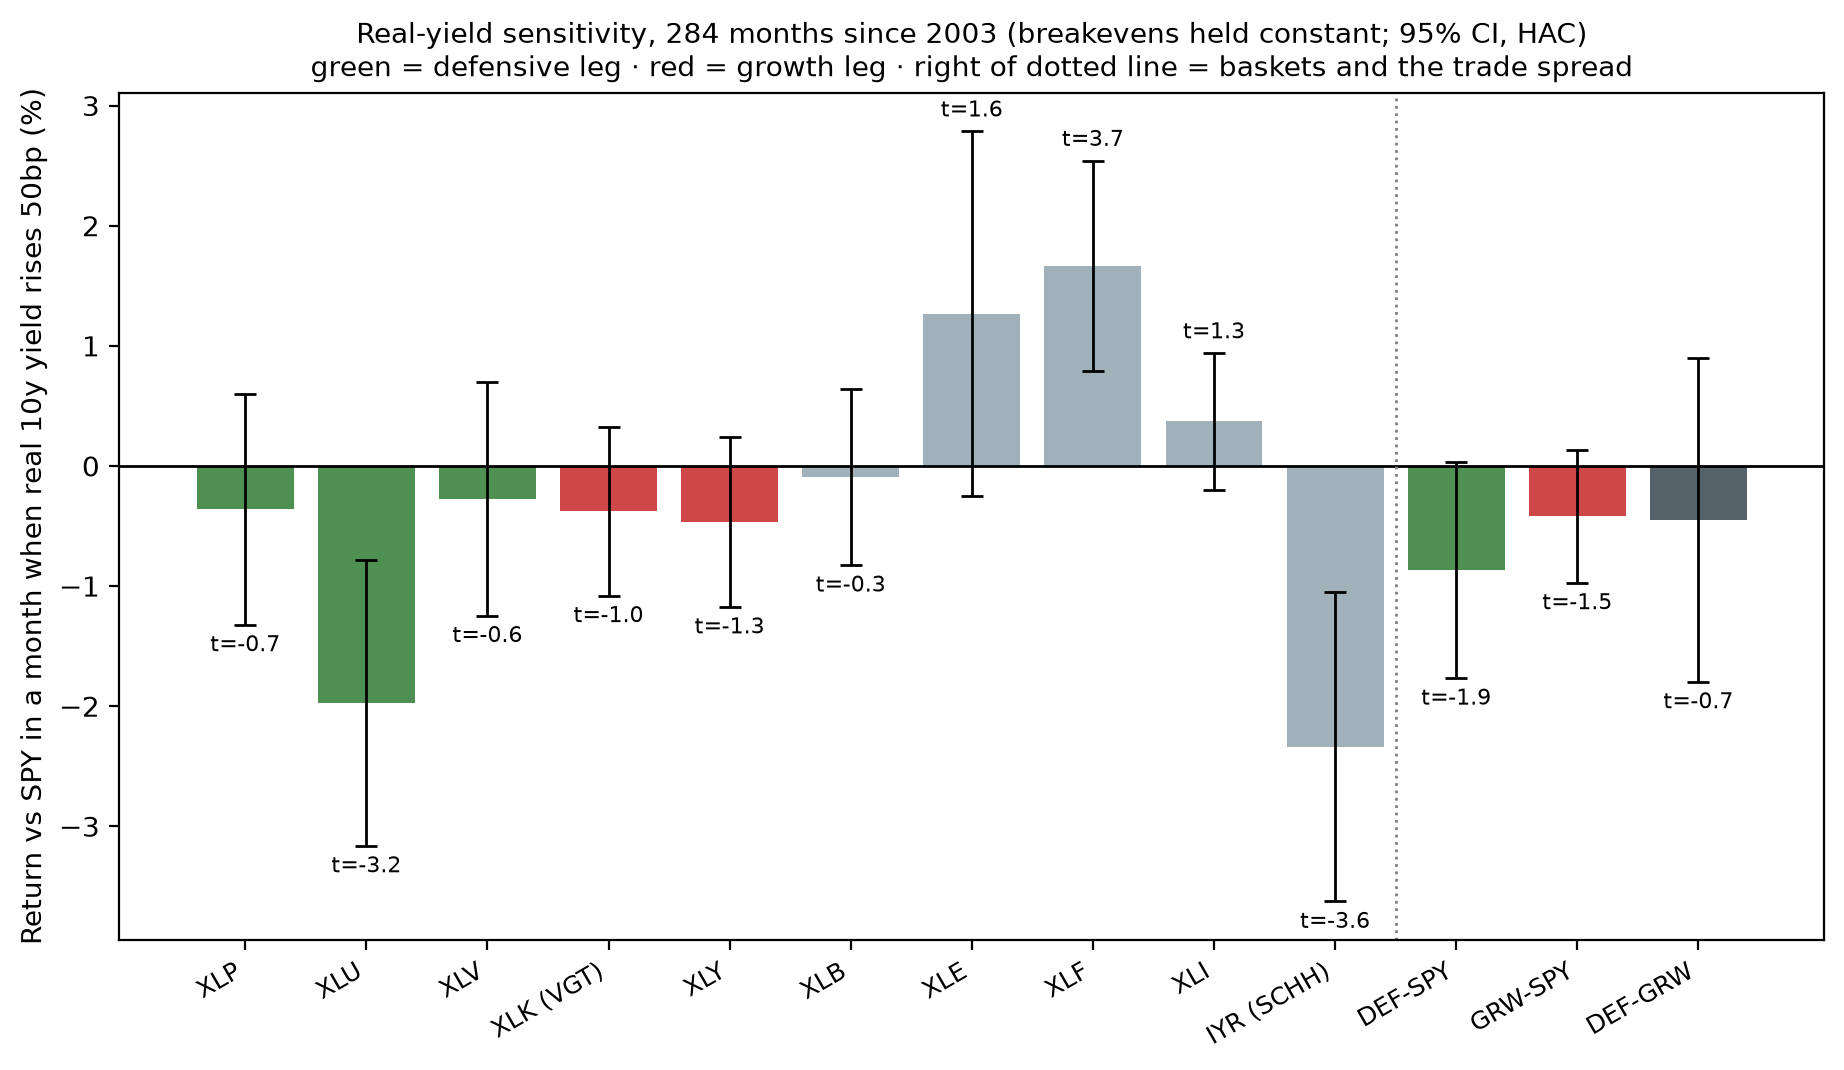

Values plotted in this chart, from the file beside it:
series, n, b_real10y, t_real10y, se_real10y, b_breakeven10y, t_breakeven10y, se_breakeven10y
XLB, 284, -0.187, -0.25, 0.747, 5.621, 4.817, 1.167
XLE, 284, 2.536, 1.639, 1.548, 10.75, 3.95, 2.722
XLF, 284, 3.334, 3.743, 0.891, 1.845, 0.833, 2.214
XLI, 284, 0.741, 1.28, 0.579, 2.038, 2.154, 0.946
XLK, 284, -0.753, -1.05, 0.718, 0.839, 1.114, 0.753
XLP, 284, -0.722, -0.736, 0.981, -6.473, -4.925, 1.314
XLU, 284, -3.945, -3.248, 1.215, -8.438, -3.682, 2.292
XLV, 284, -0.546, -0.55, 0.993, -4.792, -2.899, 1.653
XLY, 284, -0.93, -1.287, 0.723, 0.803, 0.965, 0.832
IYR, 284, -4.673, -3.552, 1.316, -3.17, -1.531, 2.071
DEF-SPY, 284, -1.738, -1.896, 0.916, -6.568, -4.069, 1.614
GRW-SPY, 284, -0.842, -1.495, 0.563, 0.821, 1.495, 0.549
DEF-GRW, 284, -0.896, -0.651, 1.377, -7.389, -4.019, 1.839
